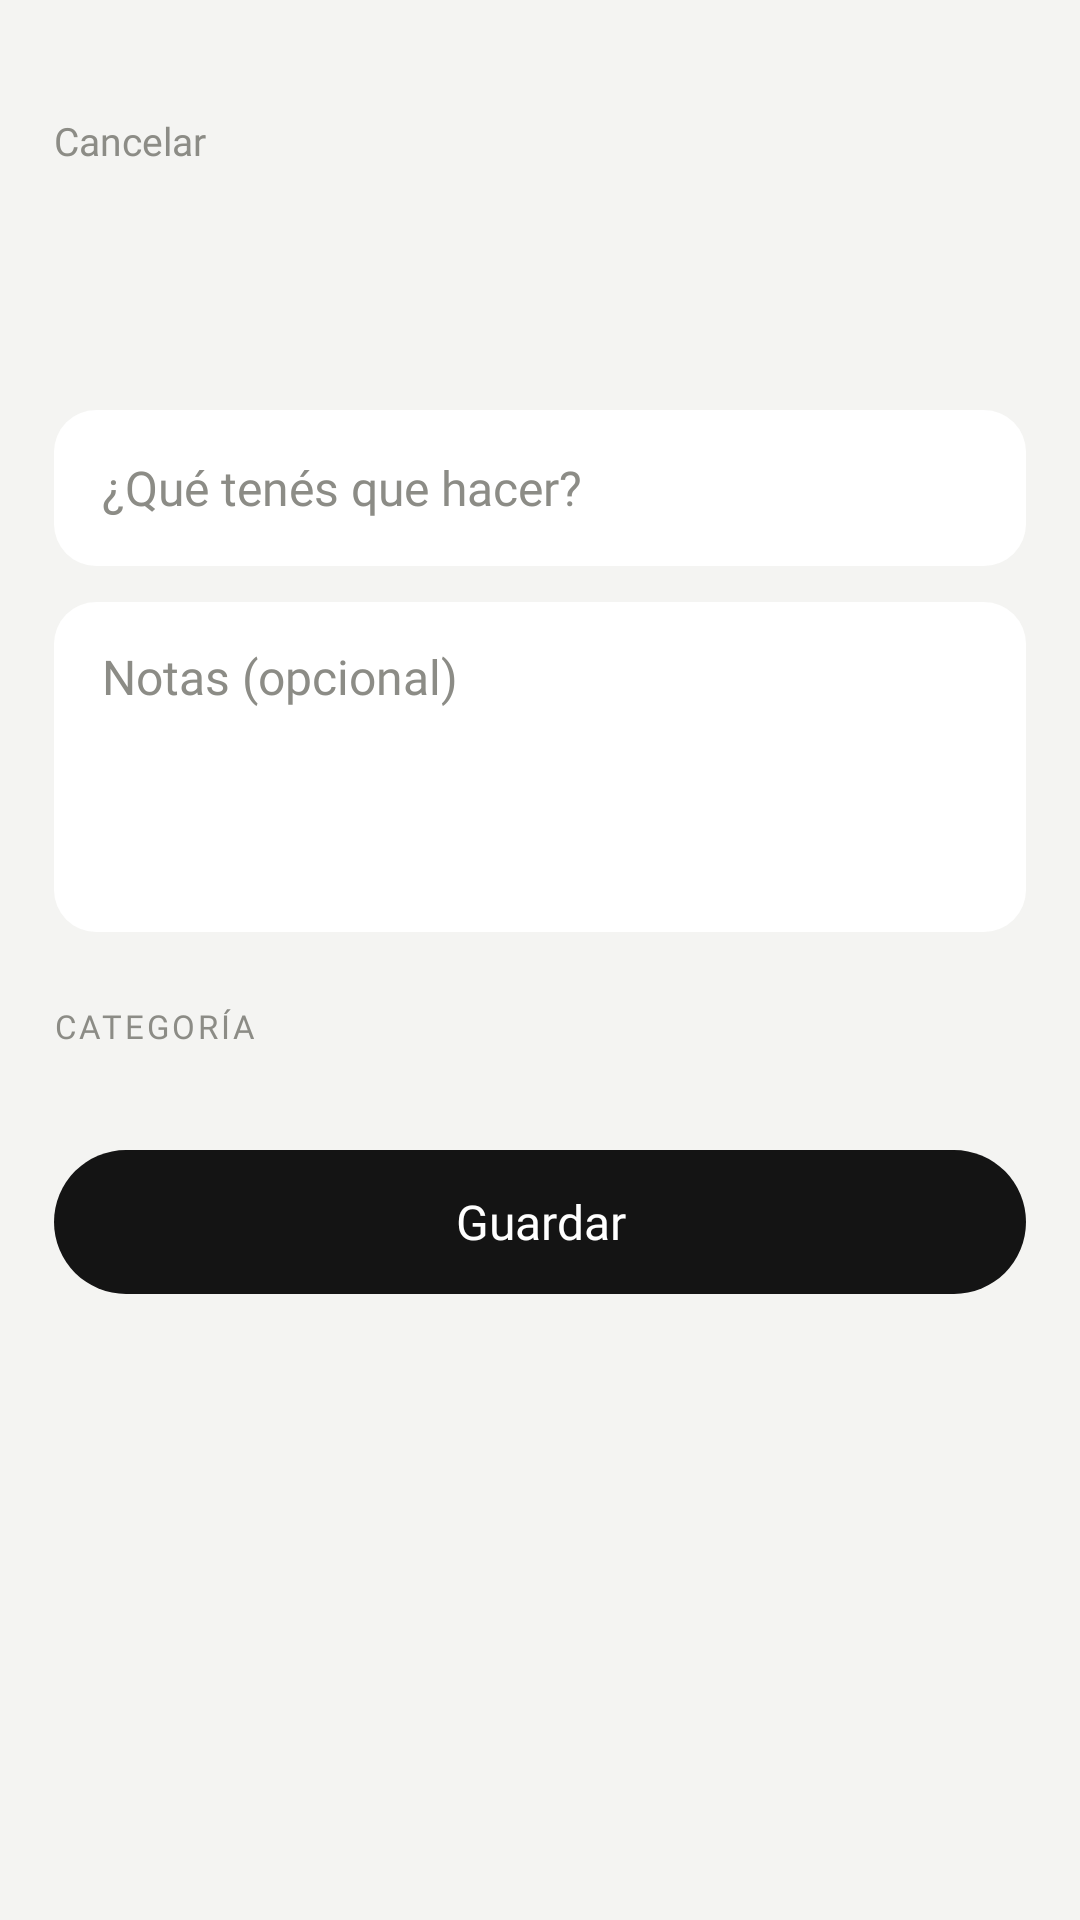

Produce the Android XML layout that renders to this screen, including the resource entries it uses.
<!-- AndroidManifest.xml: application theme Theme.TodoListApp -->
<!-- res/layout/activity_tarea.xml -->
<?xml version="1.0" encoding="utf-8"?>
<ScrollView xmlns:android="http://schemas.android.com/apk/res/android"
    android:layout_width="match_parent"
    android:layout_height="match_parent"
    android:fillViewport="true">

    <LinearLayout
        android:layout_width="match_parent"
        android:layout_height="wrap_content"
        android:orientation="vertical"
        android:paddingTop="@dimen/padding_top_pantalla"
        android:paddingBottom="24dp">

        <TextView
            android:id="@+id/tvCancelar"
            style="@style/Texto.Label"
            android:layout_width="wrap_content"
            android:layout_height="wrap_content"
            android:layout_marginStart="12dp"
            android:padding="6dp"
            android:text="@string/cancelar" />

        <TextView
            android:id="@+id/tvTituloPantalla"
            style="@style/Texto.Display"
            android:layout_width="wrap_content"
            android:layout_height="wrap_content"
            android:layout_marginStart="@dimen/margen_lateral"
            android:layout_marginTop="12dp"
            android:layout_marginEnd="@dimen/margen_lateral" />

        <EditText
            android:id="@+id/etTitulo"
            style="@style/Input"
            android:layout_width="match_parent"
            android:layout_marginStart="@dimen/margen_lateral"
            android:layout_marginTop="28dp"
            android:layout_marginEnd="@dimen/margen_lateral"
            android:hint="@string/tarea_hint_titulo"
            android:inputType="textCapSentences" />

        <EditText
            android:id="@+id/etDescripcion"
            style="@style/Input.Multilinea"
            android:layout_width="match_parent"
            android:layout_marginStart="@dimen/margen_lateral"
            android:layout_marginTop="12dp"
            android:layout_marginEnd="@dimen/margen_lateral"
            android:hint="@string/tarea_hint_descripcion" />

        <TextView
            style="@style/Texto.Kicker"
            android:layout_width="wrap_content"
            android:layout_height="wrap_content"
            android:layout_marginStart="@dimen/margen_lateral"
            android:layout_marginTop="@dimen/gap_secciones"
            android:text="@string/tarea_categoria" />

        <androidx.recyclerview.widget.RecyclerView
            android:id="@+id/rvChipsCategoria"
            android:layout_width="match_parent"
            android:layout_height="wrap_content"
            android:layout_marginTop="10dp"
            android:clipToPadding="false"
            android:orientation="horizontal"
            android:paddingStart="@dimen/margen_lateral"
            android:paddingEnd="@dimen/margen_lateral" />

        <com.google.android.material.button.MaterialButton
            android:id="@+id/btnGuardar"
            style="@style/Boton.Primario"
            android:layout_width="match_parent"
            android:layout_marginStart="@dimen/margen_lateral"
            android:layout_marginTop="@dimen/gap_secciones"
            android:layout_marginEnd="@dimen/margen_lateral"
            android:text="@string/tarea_guardar" />

        <com.google.android.material.button.MaterialButton
            android:id="@+id/btnEliminar"
            style="@style/Boton.Secundario"
            android:layout_width="match_parent"
            android:layout_marginStart="@dimen/margen_lateral"
            android:layout_marginTop="10dp"
            android:layout_marginEnd="@dimen/margen_lateral"
            android:text="@string/tarea_eliminar"
            android:textColor="@color/error"
            android:visibility="gone" />

    </LinearLayout>
</ScrollView>
<!-- resources referenced by this layout -->
<resources>
  <color name="error">#B3261E</color>
  <dimen name="gap_secciones">24dp</dimen>
  <dimen name="margen_lateral">18dp</dimen>
  <dimen name="padding_top_pantalla">32dp</dimen>
  <string name="cancelar">Cancelar</string>
  <string name="tarea_categoria">Categoría</string>
  <string name="tarea_eliminar">Eliminar tarea</string>
  <string name="tarea_guardar">Guardar</string>
  <string name="tarea_hint_descripcion">Notas (opcional)</string>
  <string name="tarea_hint_titulo">¿Qué tenés que hacer?</string>
  <style name="Boton.Secundario" parent="Boton.Primario">
          <item name="backgroundTint">@color/surface</item>
          <item name="android:textColor">@color/ink</item>
      </style>
  <style name="Input">
          <item name="android:layout_width">match_parent</item>
          <item name="android:layout_height">@dimen/alto_input</item>
          <item name="android:background">@drawable/bg_input</item>
          <item name="android:paddingStart">16dp</item>
          <item name="android:paddingEnd">16dp</item>
          <item name="android:fontFamily">@font/inter_regular</item>
          <item name="android:textSize">16sp</item>
          <item name="android:textColor">@color/ink</item>
          <item name="android:textColorHint">@color/muted</item>
          <item name="android:gravity">center_vertical</item>
          <item name="android:maxLines">1</item>
      </style>
  <style name="Input.Multilinea" parent="Input">
          <item name="android:layout_height">110dp</item>
          <item name="android:gravity">top|start</item>
          <item name="android:paddingTop">14dp</item>
          <item name="android:paddingBottom">14dp</item>
          <item name="android:maxLines">6</item>
          <item name="android:inputType">textMultiLine|textCapSentences</item>
      </style>
  <style name="Texto.Display">
          <item name="android:fontFamily">@font/space_grotesk_medium</item>
          <item name="android:textSize">30sp</item>
          <item name="android:textColor">@color/ink</item>
          <item name="android:lineSpacingMultiplier">1.15</item>
          <item name="android:includeFontPadding">false</item>
      </style>
  <style name="Texto.Kicker">
          <item name="android:fontFamily">@font/inter_medium</item>
          <item name="android:textSize">11sp</item>
          <item name="android:textColor">@color/muted</item>
          <item name="android:letterSpacing">0.09</item>
          <item name="android:textAllCaps">true</item>
      </style>
  <style name="Texto.Label">
          <item name="android:fontFamily">@font/inter_regular</item>
          <item name="android:textSize">13sp</item>
          <item name="android:textColor">@color/muted</item>
      </style>
  <style name="Theme.TodoListApp" parent="Theme.Material3.Light.NoActionBar">
          <item name="colorPrimary">@color/ink</item>
          <item name="colorOnPrimary">@color/on_ink</item>
          <item name="colorSurface">@color/surface</item>
          <item name="android:colorBackground">@color/bg</item>
          <item name="android:windowBackground">@color/bg</item>
          <item name="android:statusBarColor">@color/bg</item>
          <item name="android:windowLightStatusBar" tools:targetApi="m">true</item>
          <item name="android:textColorHint">@color/muted</item>
      </style>
  <dimen name="alto_boton">48dp</dimen>
  <color name="ink">#141414</color>
  <color name="on_ink">#FFFFFF</color>
  <dimen name="radio_pildora">999dp</dimen>
  <color name="surface">#FFFFFF</color>
  <dimen name="alto_input">52dp</dimen>
  <!-- drawable bg_input (drawable) -->
  <?xml version="1.0" encoding="utf-8"?>
  <shape xmlns:android="http://schemas.android.com/apk/res/android"
      android:shape="rectangle">
      <solid android:color="@color/surface" />
      <corners android:radius="@dimen/radio_input" />
  </shape>
  <color name="muted">#8C8C86</color>
  <color name="bg">#F4F4F2</color>
  <dimen name="radio_input">14dp</dimen>
</resources>
